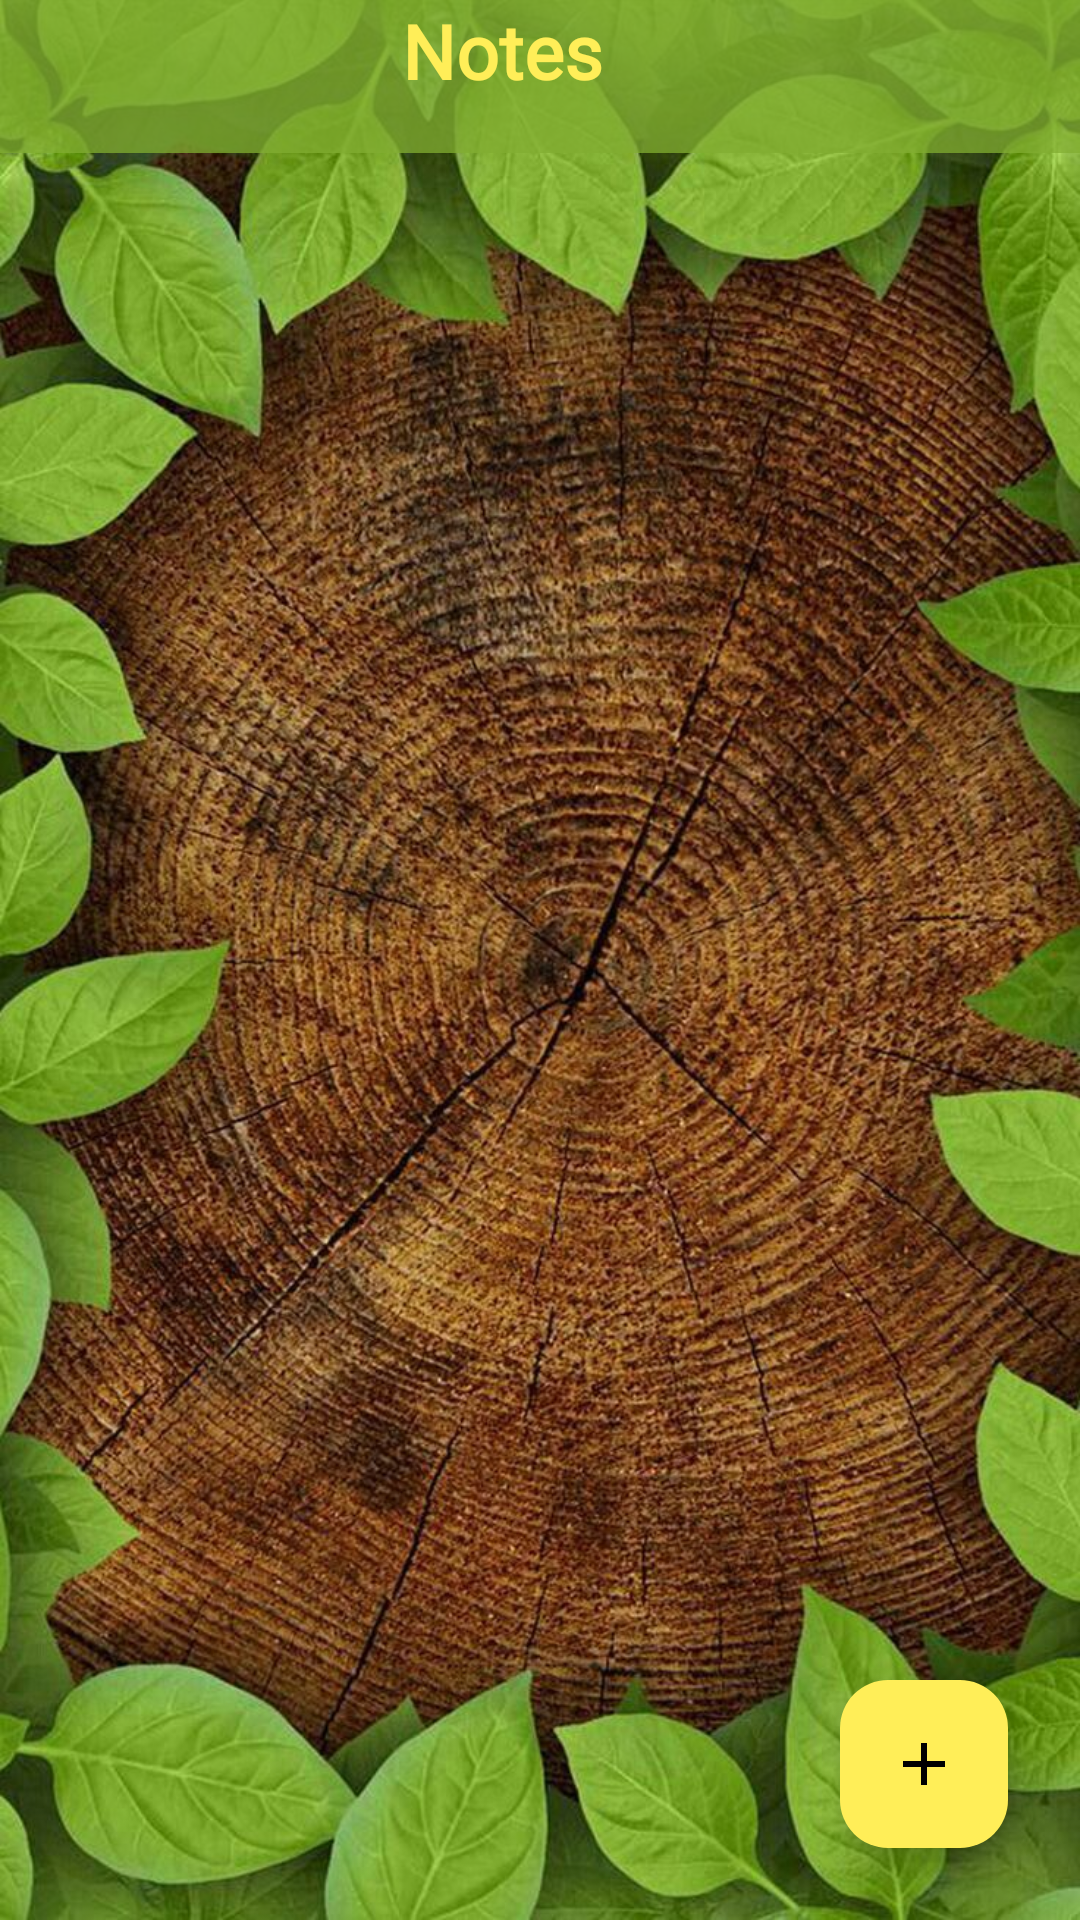

Write the Android layout XML for this screen, with the resource values it uses.
<!-- AndroidManifest.xml: application theme Theme.AndroidAbschluss -->
<!-- res/layout/fragment_note.xml -->
<?xml version="1.0" encoding="utf-8"?>
<androidx.constraintlayout.widget.ConstraintLayout xmlns:android="http://schemas.android.com/apk/res/android"
    xmlns:app="http://schemas.android.com/apk/res-auto"
    xmlns:tools="http://schemas.android.com/tools"
    android:id="@+id/main_layout"
    android:layout_width="match_parent"
    android:layout_height="match_parent"
    android:background="@drawable/bgbildauth"
    tools:context=".ui.NoteFragment">

    <com.google.android.material.appbar.MaterialToolbar
        android:id="@+id/materialToolbar"
        android:layout_width="match_parent"
        android:layout_height="51dp"
        android:background="@color/colorSecondaryVariant"
        android:minHeight="?attr/actionBarSize"
        android:theme="?attr/actionBarTheme"
        app:layout_constraintEnd_toEndOf="parent"
        app:layout_constraintStart_toStartOf="parent"
        app:layout_constraintTop_toTopOf="parent" />

    <TextView
        android:id="@+id/notes_title"
        android:layout_width="92dp"
        android:layout_height="49dp"
        android:fontFamily="@font/bungee_inline"
        android:text="@string/notes_überschrift"
        android:textColor="@color/colorPrimary2.2"
        android:textSize="25sp"
        android:textStyle="bold"
        app:layout_constraintEnd_toEndOf="parent"
        app:layout_constraintStart_toStartOf="@+id/materialToolbar"
        app:layout_constraintTop_toTopOf="parent" />

    <com.google.android.material.floatingactionbutton.FloatingActionButton
        android:id="@+id/add_note_button"
        android:layout_width="wrap_content"
        android:layout_height="wrap_content"
        android:layout_marginEnd="24dp"
        android:layout_marginBottom="24dp"
        android:clickable="true"
        android:backgroundTint="@color/colorPrimary2"
        app:tint="@color/colorPrimary5"
        app:layout_constraintBottom_toBottomOf="parent"
        app:layout_constraintEnd_toEndOf="parent"
        app:srcCompat="@drawable/add"/>

    <androidx.recyclerview.widget.RecyclerView
        android:id="@+id/notelist"
        android:layout_width="match_parent"
        android:layout_height="match_parent"
        android:layout_marginTop="47dp"
        app:layoutManager="androidx.recyclerview.widget.LinearLayoutManager"
        app:layout_constraintBottom_toBottomOf="parent"
        app:layout_constraintEnd_toEndOf="parent"
        app:layout_constraintHorizontal_bias="0.0"
        app:layout_constraintStart_toStartOf="parent"
        app:layout_constraintTop_toBottomOf="@+id/materialToolbar"
        app:layout_constraintVertical_bias="0.5"
        tools:itemCount="20"
        tools:listitem="@layout/item_note">

    </androidx.recyclerview.widget.RecyclerView>
</androidx.constraintlayout.widget.ConstraintLayout>
<!-- res/layout/item_note.xml (included above) -->
<?xml version="1.0" encoding="utf-8"?>
<androidx.constraintlayout.widget.ConstraintLayout xmlns:android="http://schemas.android.com/apk/res/android"
    xmlns:app="http://schemas.android.com/apk/res-auto"
    xmlns:tools="http://schemas.android.com/tools"
    android:id="@+id/item_layout"
    android:layout_width="match_parent"
    android:layout_height="wrap_content"
    android:clickable="true">


    <com.google.android.material.card.MaterialCardView
        android:id="@+id/cv_text"
        android:layout_width="0dp"
        android:layout_height="110dp"
        android:layout_margin="8dp"
        android:backgroundTint="@color/colorPrimary1.3"
        app:layout_constraintBottom_toBottomOf="@+id/item_layout"
        app:layout_constraintEnd_toEndOf="parent"
        app:layout_constraintStart_toStartOf="parent"
        app:layout_constraintTop_toTopOf="parent" >

    </com.google.android.material.card.MaterialCardView>

    <TextView
        android:id="@+id/item_food_text"
        android:layout_width="wrap_content"
        android:layout_height="wrap_content"
        android:layout_marginStart="20dp"
        android:layout_marginTop="20dp"
        android:text="@string/note_title_überschrift_card"
        android:textSize="19sp"
        android:textStyle="bold"
        android:textColor="@color/colorPrimary2.1"
        app:layout_constraintStart_toStartOf="parent"
        app:layout_constraintTop_toTopOf="parent" />

    <TextView
        android:id="@+id/item_name_text"
        android:layout_width="290dp"
        android:layout_height="50dp"
        android:layout_marginStart="13dp"
        android:layout_marginTop="8dp"
        android:ellipsize="end"
        android:maxLines="2"
        android:text="@string/note_texte_text"
        android:textColor="@color/colorPrimary3.2"
        app:layout_constraintStart_toStartOf="@+id/cv_text"
        app:layout_constraintTop_toBottomOf="@+id/item_food_text" />

    <ImageView
        android:id="@+id/delete_card_icon"
        android:layout_width="38dp"
        android:layout_height="41dp"
        android:layout_marginEnd="10dp"
        app:layout_constraintBottom_toBottomOf="@+id/cv_text"
        app:layout_constraintEnd_toEndOf="@+id/cv_text"
        app:layout_constraintTop_toTopOf="@+id/cv_text"
        app:srcCompat="@drawable/delete_icon" />

</androidx.constraintlayout.widget.ConstraintLayout>
<!-- resources referenced by this layout -->
<resources>
  <color name="colorPrimary1.3">#B60829</color>
  <color name="colorPrimary2">#FFEE58</color>
  <color name="colorPrimary2.1">#FFEE58</color>
  <color name="colorPrimary2.2">#FFEE58</color>
  <color name="colorPrimary3.2">#FFFFFFFF</color>
  <color name="colorPrimary5">#FF000000</color>
  <color name="colorSecondaryVariant">#C182AE32</color>
  <!-- drawable add (drawable) -->
  <vector android:height="24dp" android:tint="@color/colorPrimary5"
      android:viewportHeight="24" android:viewportWidth="24"
      android:width="24dp" xmlns:android="http://schemas.android.com/apk/res/android">
      <path android:fillColor="@color/colorPrimary5" android:pathData="M19,13h-6v6h-2v-6H5v-2h6V5h2v6h6v2z"/>
  </vector>
  <!-- drawable bgbildauth: jpeg bitmap (drawable, 237409 bytes) -->
  <!-- drawable delete_icon (drawable) -->
  <vector xmlns:android="http://schemas.android.com/apk/res/android" android:height="24dp" android:tint="@color/colorPrimary3" android:viewportHeight="24" android:viewportWidth="24" android:width="24dp">
        
      <path android:fillColor="@android:color/white" android:pathData="M6,19c0,1.1 0.9,2 2,2h8c1.1,0 2,-0.9 2,-2V7H6v12zM19,4h-3.5l-1,-1h-5l-1,1H5v2h14V4z"/>
      
  </vector>
  <string name="note_texte_text">Texte</string>
  <style name="Theme.AndroidAbschluss" parent="Base.Theme.AndroidAbschluss">
          
          
      </style>
  <color name="colorPrimary3">#FFFFFFFF</color>
  <style name="Base.Theme.AndroidAbschluss" parent="Theme.Material3.DayNight.NoActionBar">
          
          
          <item name="android:statusBarColor">@color/colorPrimary5</item> 
          <item name="colorPrimary">@color/colorPrimary2</item> 
          <item name="colorPrimaryVariant">@color/colorSecondary</item> 
          <item name="colorOnPrimary">@color/colorPrimary3</item> 
          <item name="colorSecondary">@color/colorPrimary2</item> 
          <item name="colorSecondaryVariant">@color/colorPrimary2</item> 
          <item name="colorOnSecondary">@color/colorPrimary5</item> 
          <item name="android:navigationBarColor">@color/colorPrimary5</item> 
          <item name="colorSurface">@color/colorPrimary3</item> 
          <item name="colorOnSurface">@color/colorPrimary3</item> 
          <item name="android:textColor">@color/colorPrimary5</item> 
          
          
          <item name="android:spinnerStyle">@style/CustomSpinnerStyle</item>
      </style>
  <color name="colorSecondary">#C16C9226</color>
  <style name="CustomSpinnerStyle" parent="Widget.AppCompat.Spinner.Underlined">
          
          
          <item name="android:popupBackground">?attr/colorSurface</item> 
          <item name="android:textColor">?attr/colorOnSurface</item> 
      </style>
</resources>
